Dataset: dataset_crops_conjuntiva (GitHub, profjohnrivera/Proyecto_Deteccion_Conjuntiva_v1). Classes: anemia, normal.

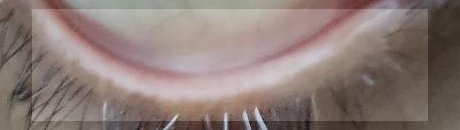
Label: normal

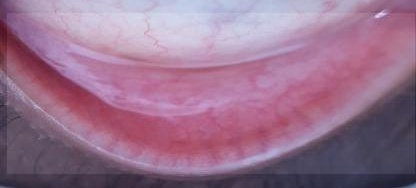
Label: anemia

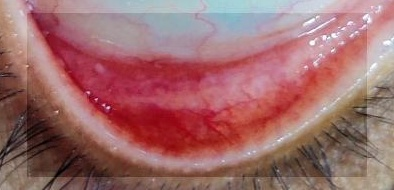
Label: normal

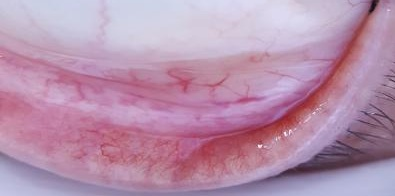
Label: anemia

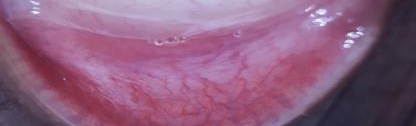
Label: anemia

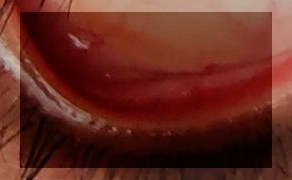
Label: normal
